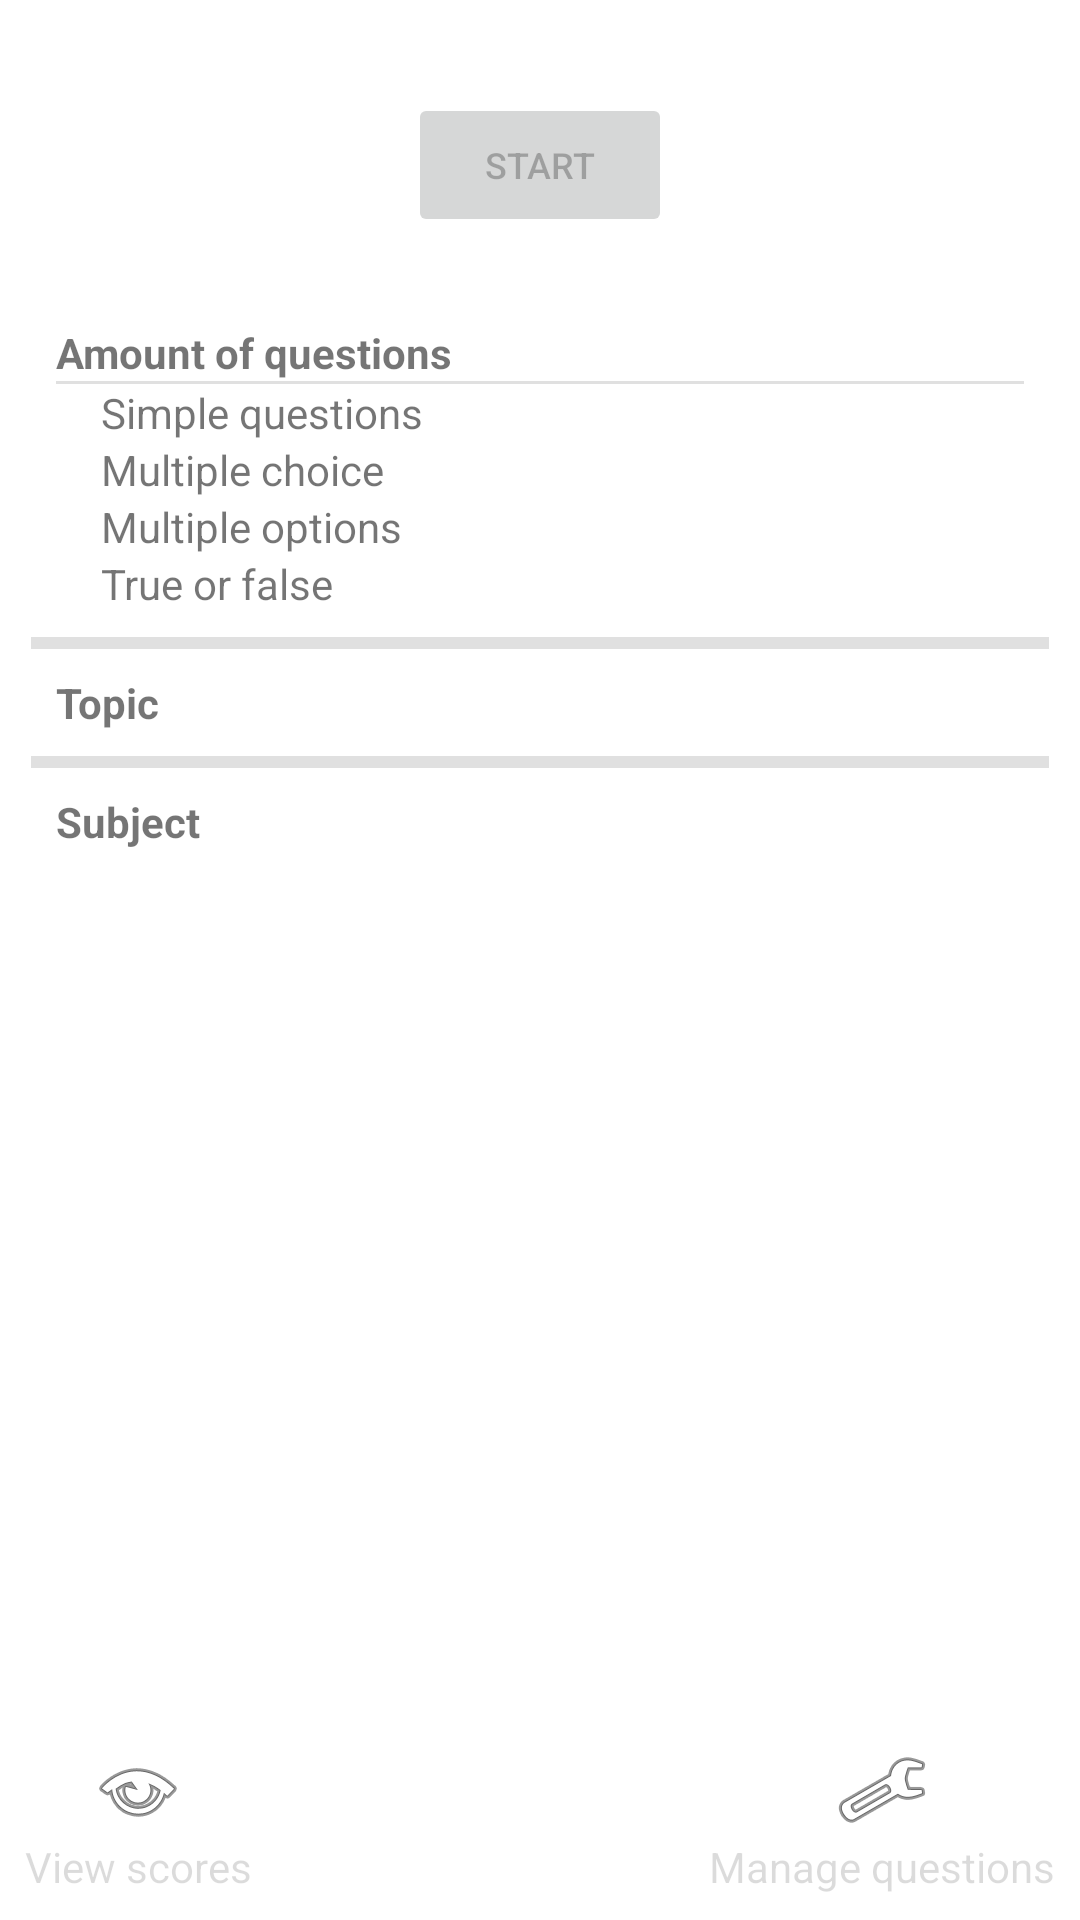

Here is an Android app screen rendered from its layout file. Give the layout XML and the strings, colors and styles it references.
<!-- AndroidManifest.xml: application theme Theme.StudyQuizmaker -->
<!-- res/layout/activity_test_panel_view.xml -->
<?xml version="1.0" encoding="utf-8"?>
<androidx.constraintlayout.widget.ConstraintLayout
    xmlns:android="http://schemas.android.com/apk/res/android"
    xmlns:app="http://schemas.android.com/apk/res-auto"
    xmlns:tools="http://schemas.android.com/tools"
    android:layout_width="match_parent"
    android:layout_height="match_parent">

    <ScrollView
        android:layout_width="0dp"
        android:layout_height="0dp"
        app:layout_constraintBottom_toTopOf="@+id/linearLayout"
        app:layout_constraintEnd_toEndOf="parent"
        app:layout_constraintHorizontal_bias="0.491"
        app:layout_constraintStart_toStartOf="parent"
        app:layout_constraintTop_toTopOf="parent">

        <androidx.constraintlayout.widget.ConstraintLayout
            android:layout_width="match_parent"
            android:layout_height="wrap_content"
            android:layout_margin="5pt">

            <Button
                android:id="@+id/btn_start"
                android:layout_width="wrap_content"
                android:layout_height="wrap_content"
                android:layout_marginTop="10pt"
                android:enabled="false"
                android:text="@string/start"
                android:textSize="12sp"
                app:icon="@android:drawable/ic_media_play"
                app:iconGravity="top"
                app:iconSize="10pt"
                app:layout_constraintEnd_toEndOf="parent"
                app:layout_constraintStart_toStartOf="parent"
                app:layout_constraintTop_toTopOf="parent" />

            <LinearLayout
                android:layout_width="match_parent"
                android:layout_height="match_parent"
                android:layout_marginTop="10pt"
                android:orientation="vertical"
                app:layout_constraintTop_toBottomOf="@+id/btn_start">

                <androidx.constraintlayout.widget.ConstraintLayout
                    android:layout_width="match_parent"
                    android:layout_height="wrap_content"
                    android:layout_margin="4pt">

                    <TextView
                        android:id="@+id/txt_amount_of_questions"
                        android:layout_width="wrap_content"
                        android:layout_height="wrap_content"
                        android:textStyle="bold"
                        app:layout_constraintBottom_toBottomOf="@+id/textView12"
                        app:layout_constraintEnd_toEndOf="parent"
                        app:layout_constraintTop_toTopOf="parent" />

                    <TextView
                        android:id="@+id/txt_amount_of_simple_questions"
                        android:layout_width="wrap_content"
                        android:layout_height="wrap_content"
                        app:layout_constraintBottom_toBottomOf="@+id/textView3"
                        app:layout_constraintEnd_toEndOf="parent"
                        app:layout_constraintTop_toTopOf="@+id/textView3" />

                    <TextView
                        android:id="@+id/textView12"
                        android:layout_width="wrap_content"
                        android:layout_height="wrap_content"
                        android:text="@string/amount_of_questions"
                        android:textStyle="bold"
                        app:layout_constraintStart_toStartOf="parent"
                        app:layout_constraintTop_toTopOf="parent" />

                    <TextView
                        android:id="@+id/textView3"
                        android:layout_width="wrap_content"
                        android:layout_height="wrap_content"
                        android:layout_marginStart="15dp"
                        android:layout_marginLeft="15dp"
                        android:text="@string/questions_simple"
                        app:layout_constraintStart_toStartOf="@+id/textView12"
                        app:layout_constraintTop_toBottomOf="@+id/divider3" />

                    <TextView
                        android:id="@+id/textView4"
                        android:layout_width="wrap_content"
                        android:layout_height="wrap_content"
                        android:text="@string/questions_multiple_choice"
                        app:layout_constraintStart_toStartOf="@+id/textView3"
                        app:layout_constraintTop_toBottomOf="@+id/textView3" />

                    <TextView
                        android:id="@+id/textView5"
                        android:layout_width="wrap_content"
                        android:layout_height="wrap_content"
                        android:text="@string/questions_true_or_false"
                        app:layout_constraintStart_toStartOf="@+id/textView3"
                        app:layout_constraintTop_toBottomOf="@+id/textView24" />

                    <TextView
                        android:id="@+id/txt_amount_of_multiple_choice_questions"
                        android:layout_width="wrap_content"
                        android:layout_height="wrap_content"
                        app:layout_constraintBottom_toBottomOf="@+id/textView4"
                        app:layout_constraintEnd_toEndOf="parent"
                        app:layout_constraintTop_toTopOf="@+id/textView4" />

                    <TextView
                        android:id="@+id/txt_amount_of_true_or_false_questions"
                        android:layout_width="wrap_content"
                        android:layout_height="wrap_content"
                        app:layout_constraintBottom_toBottomOf="@+id/textView5"
                        app:layout_constraintEnd_toEndOf="parent"
                        app:layout_constraintTop_toTopOf="@+id/textView5" />

                    <View
                        android:id="@+id/divider3"
                        android:layout_width="match_parent"
                        android:layout_height="1dp"
                        android:background="?android:attr/listDivider"
                        app:layout_constraintTop_toBottomOf="@+id/textView12" />

                    <TextView
                        android:id="@+id/textView24"
                        android:layout_width="wrap_content"
                        android:layout_height="wrap_content"
                        android:text="@string/questions_multiple_options"
                        app:layout_constraintStart_toStartOf="@+id/textView3"
                        app:layout_constraintTop_toBottomOf="@+id/textView4" />

                    <TextView
                        android:id="@+id/txt_amount_of_multiple_options_questions"
                        android:layout_width="wrap_content"
                        android:layout_height="wrap_content"
                        app:layout_constraintBottom_toBottomOf="@+id/textView24"
                        app:layout_constraintEnd_toEndOf="parent"
                        app:layout_constraintTop_toTopOf="@+id/textView24" />

                </androidx.constraintlayout.widget.ConstraintLayout>

                <View
                    android:id="@+id/divider"
                    android:layout_width="match_parent"
                    android:layout_height="2pt"
                    android:background="?android:attr/listDivider" />

                <androidx.constraintlayout.widget.ConstraintLayout
                    android:layout_width="match_parent"
                    android:layout_height="match_parent"
                    android:layout_margin="4pt">

                    <TextView
                        android:id="@+id/txt_topic"
                        android:layout_width="wrap_content"
                        android:layout_height="wrap_content"
                        app:layout_constraintBottom_toBottomOf="parent"
                        app:layout_constraintEnd_toEndOf="parent"
                        app:layout_constraintTop_toTopOf="parent" />

                    <TextView
                        android:id="@+id/textView10"
                        android:layout_width="wrap_content"
                        android:layout_height="wrap_content"
                        android:text="@string/topic"
                        android:textStyle="bold"
                        app:layout_constraintBottom_toBottomOf="parent"
                        app:layout_constraintStart_toStartOf="parent"
                        app:layout_constraintTop_toTopOf="parent" />
                </androidx.constraintlayout.widget.ConstraintLayout>

                <View
                    android:id="@+id/divider2"
                    android:layout_width="match_parent"
                    android:layout_height="2pt"
                    android:background="?android:attr/listDivider" />

                <androidx.constraintlayout.widget.ConstraintLayout
                    android:layout_width="match_parent"
                    android:layout_height="match_parent"
                    android:layout_margin="4pt">

                    <TextView
                        android:id="@+id/textView8"
                        android:layout_width="wrap_content"
                        android:layout_height="wrap_content"
                        android:text="@string/subject"
                        android:textStyle="bold"
                        app:layout_constraintBottom_toBottomOf="parent"
                        app:layout_constraintStart_toStartOf="parent"
                        app:layout_constraintTop_toTopOf="parent" />

                    <TextView
                        android:id="@+id/txt_subject"
                        android:layout_width="wrap_content"
                        android:layout_height="wrap_content"
                        app:layout_constraintBottom_toBottomOf="parent"
                        app:layout_constraintEnd_toEndOf="parent"
                        app:layout_constraintTop_toTopOf="parent" />
                </androidx.constraintlayout.widget.ConstraintLayout>

            </LinearLayout>

        </androidx.constraintlayout.widget.ConstraintLayout>
    </ScrollView>

    <androidx.constraintlayout.widget.ConstraintLayout
        android:id="@+id/linearLayout"
        android:layout_width="0dp"
        android:layout_height="wrap_content"
        android:orientation="horizontal"
        app:layout_constraintBottom_toBottomOf="parent"
        app:layout_constraintEnd_toEndOf="parent"
        app:layout_constraintStart_toStartOf="parent">

        <TextView
            android:id="@+id/txtbtn_view_scores"
            android:layout_width="wrap_content"
            android:layout_height="wrap_content"
            android:layout_margin="4pt"
            android:enabled="false"
            android:gravity="center"
            android:text="@string/view_scores"
            app:drawableTopCompat="@android:drawable/ic_menu_view"
            app:layout_constraintBottom_toBottomOf="parent"
            app:layout_constraintStart_toStartOf="parent"
            app:layout_constraintTop_toTopOf="parent" />

        <TextView
            android:id="@+id/txtbtn_manage_questions"
            android:layout_width="wrap_content"
            android:layout_height="wrap_content"
            android:layout_margin="4pt"
            android:enabled="false"
            android:gravity="center"
            android:text="@string/manage_questions"
            app:drawableTopCompat="@android:drawable/ic_menu_manage"
            app:layout_constraintBottom_toBottomOf="parent"
            app:layout_constraintEnd_toEndOf="parent"
            app:layout_constraintTop_toTopOf="parent" />
    </androidx.constraintlayout.widget.ConstraintLayout>

</androidx.constraintlayout.widget.ConstraintLayout>
<!-- resources referenced by this layout -->
<resources>
  <string name="amount_of_questions">Amount of questions</string>
  <string name="manage_questions">Manage questions</string>
  <string name="questions_multiple_choice">Multiple choice</string>
  <string name="questions_multiple_options">Multiple options</string>
  <string name="questions_simple">Simple questions</string>
  <string name="questions_true_or_false">True or false</string>
  <string name="start">Start</string>
  <string name="subject">Subject</string>
  <string name="topic">Topic</string>
  <string name="view_scores">View scores</string>
  <style name="Theme.StudyQuizmaker" parent="Theme.MaterialComponents.DayNight.DarkActionBar">
          
          <item name="colorPrimary">@color/purple_500</item>
          <item name="colorPrimaryVariant">@color/purple_700</item>
          <item name="colorOnPrimary">@color/white</item>
          
          <item name="colorSecondary">@color/teal_200</item>
          <item name="colorSecondaryVariant">@color/teal_700</item>
          <item name="colorOnSecondary">@color/black</item>
          
          <item name="android:statusBarColor" tools:targetApi="l">?attr/colorPrimaryVariant</item>
          
      </style>
  <!-- not gathered from this repository: default colours our renderer supplied (Android Studio template values) -->
  <color name="purple_500">#FF6200EE</color>
  <color name="purple_700">#FF3700B3</color>
  <color name="teal_200">#FF03DAC5</color>
  <color name="teal_700">#FF018786</color>
  <color name="black">#FF000000</color>
  <color name="white">#FFFFFFFF</color>
</resources>
